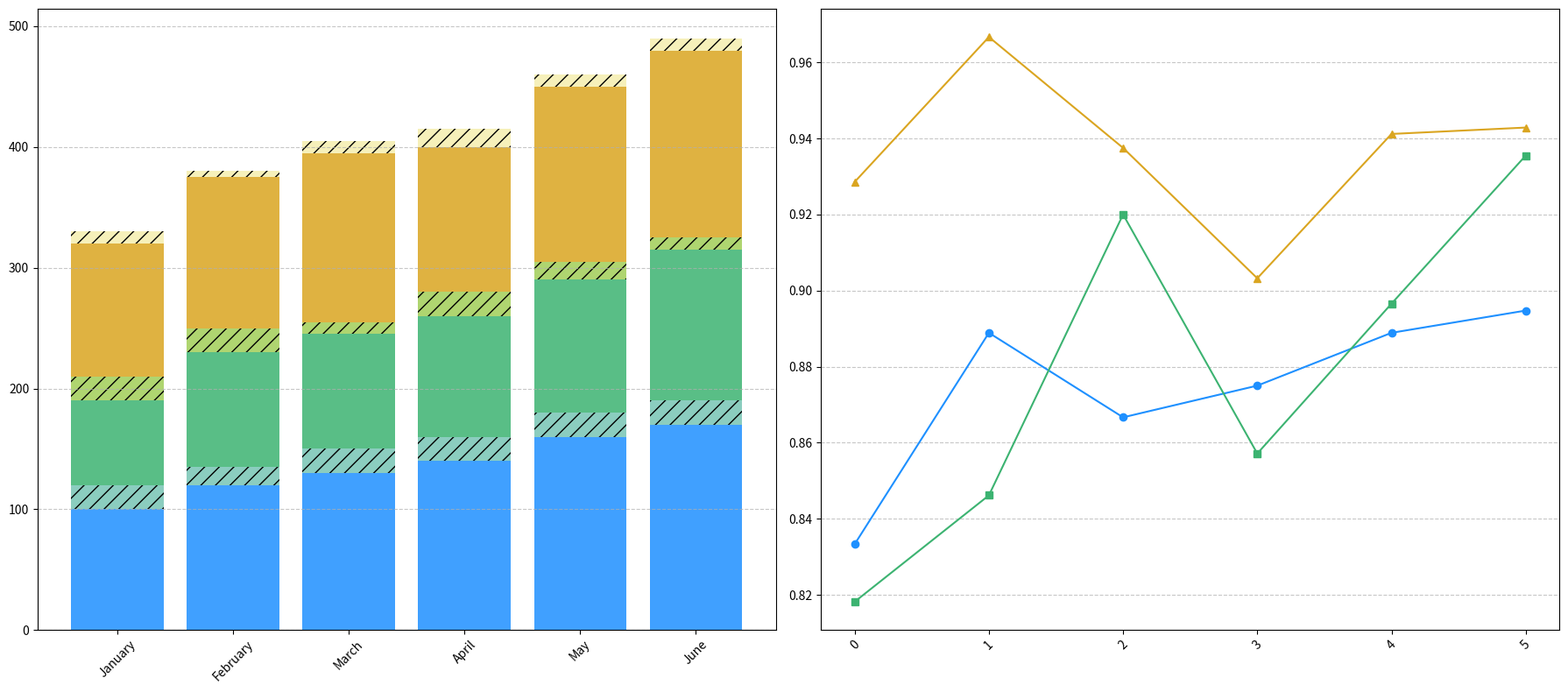

Recreate this plot in Python.
import matplotlib.pyplot as plt
import numpy as np

# Define months for the chart
months = ["January", "February", "March", "April", "May", "June"]

# Define production and consumption data
craft_beer_production = [120, 135, 150, 160, 180, 190]
herbal_tea_production = [110, 130, 125, 140, 145, 155]
organic_coffee_production = [140, 150, 160, 155, 170, 175]

craft_beer_consumption = [100, 120, 130, 140, 160, 170]
herbal_tea_consumption = [90, 110, 115, 120, 130, 145]
organic_coffee_consumption = [130, 145, 150, 140, 160, 165]

# Calculate leftover and efficiency
craft_beer_leftover = np.array(craft_beer_production) - np.array(craft_beer_consumption)
herbal_tea_leftover = np.array(herbal_tea_production) - np.array(herbal_tea_consumption)
organic_coffee_leftover = np.array(organic_coffee_production) - np.array(organic_coffee_consumption)

craft_beer_efficiency = np.array(craft_beer_consumption) / np.array(craft_beer_production)
herbal_tea_efficiency = np.array(herbal_tea_consumption) / np.array(herbal_tea_production)
organic_coffee_efficiency = np.array(organic_coffee_consumption) / np.array(organic_coffee_production)

# Initialize plot with two subplots
fig, (ax1, ax2) = plt.subplots(1, 2, figsize=(18, 8))

# Subplot 1: Stacked bar chart
bar_width = 0.6

ax1.bar(months, craft_beer_consumption, label='Craft Beer Consumed', color='dodgerblue', alpha=0.85)
ax1.bar(months, herbal_tea_consumption, bottom=craft_beer_consumption, label='Herbal Tea Consumed', color='mediumseagreen', alpha=0.85)
ax1.bar(months, organic_coffee_consumption, bottom=np.array(craft_beer_consumption) + np.array(herbal_tea_consumption), label='Organic Coffee Consumed', color='goldenrod', alpha=0.85)

ax1.bar(months, craft_beer_leftover, bottom=craft_beer_consumption, label='Craft Beer Leftover', color='lightblue', alpha=0.6, hatch='//')
ax1.bar(months, herbal_tea_leftover, bottom=np.array(craft_beer_consumption) + np.array(herbal_tea_consumption), label='Herbal Tea Leftover', color='lightgreen', alpha=0.6, hatch='//')
ax1.bar(months, organic_coffee_leftover, bottom=np.array(craft_beer_consumption) + np.array(herbal_tea_consumption) + np.array(organic_coffee_consumption), label='Organic Coffee Leftover', color='khaki', alpha=0.6, hatch='//')

ax1.grid(axis='y', linestyle='--', alpha=0.7)
ax1.tick_params(axis='x', rotation=45)

# Subplot 2: Line plot for efficiency
ax2.plot(craft_beer_efficiency, marker='o', label='Craft Beer Efficiency', color='dodgerblue')
ax2.plot(herbal_tea_efficiency, marker='s', label='Herbal Tea Efficiency', color='mediumseagreen')
ax2.plot(organic_coffee_efficiency, marker='^', label='Organic Coffee Efficiency', color='goldenrod')

ax2.grid(axis='y', linestyle='--', alpha=0.7)
ax2.tick_params(axis='x', rotation=45)

# Adjust layout for better visualization
plt.tight_layout()

# Display the plots
plt.show()
